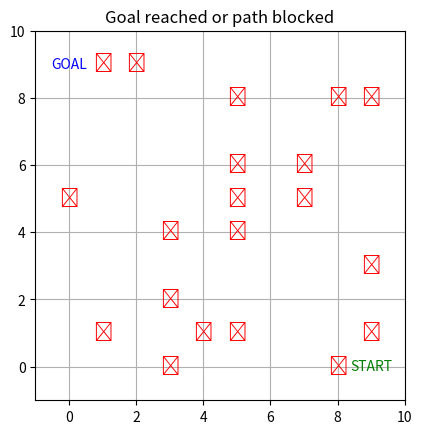

Recreate this plot in Python.
import matplotlib.pyplot as plt
import matplotlib.animation as animation
import heapq
import random

# マップサイズと障害物数
GRID_SIZE = 10
NUM_OBSTACLES = 20

# スタートとゴール
start = (9, 0)
goal = (0, 9)

# 方向（上下左右）
moves = [(-1, 0), (1, 0), (0, -1), (0, 1)]

# ランダムな障害物を生成
def generate_obstacles():
    obstacles = set()
    while len(obstacles) < NUM_OBSTACLES:
        ox = random.randint(0, GRID_SIZE - 1)
        oy = random.randint(0, GRID_SIZE - 1)
        if (ox, oy) != start and (ox, oy) != goal:
            obstacles.add((ox, oy))
    return obstacles

# A*探索
def heuristic(a, b):
    return abs(a[0] - b[0]) + abs(a[1] - b[1])

def a_star(start, goal, obstacles):
    frontier = [(0, start)]
    came_from = {start: None}
    cost_so_far = {start: 0}

    while frontier:
        _, current = heapq.heappop(frontier)

        if current == goal:
            break

        for dx, dy in moves:
            next_node = (current[0] + dx, current[1] + dy)
            if 0 <= next_node[0] < GRID_SIZE and 0 <= next_node[1] < GRID_SIZE:
                if next_node in obstacles:
                    continue
                new_cost = cost_so_far[current] + 1
                if next_node not in cost_so_far or new_cost < cost_so_far[next_node]:
                    cost_so_far[next_node] = new_cost
                    priority = new_cost + heuristic(next_node, goal)
                    heapq.heappush(frontier, (priority, next_node))
                    came_from[next_node] = current

    # 経路の復元
    if goal not in came_from:
        return None
    path = []
    node = goal
    while node != start:
        path.append(node)
        node = came_from[node]
    path.append(start)
    path.reverse()
    return path

# 障害物生成
obstacles = generate_obstacles()

# 経路探索
path = a_star(start, goal, obstacles)
if path is None:
    print("🛑 No path to goal!")
    path = [start]  # 最低限スタートだけ表示

# 描画準備
fig, ax = plt.subplots()
ax.set_xlim(-1, GRID_SIZE)
ax.set_ylim(-1, GRID_SIZE)
ax.set_aspect('equal')
ax.grid(True)
ax.set_title("Goal reached or path blocked")

# 障害物描画
for (ox, oy) in obstacles:
    ax.text(ox, oy, "✕", color="red", fontsize=14, ha='center', va='center')

# START / GOAL ラベル
sx, sy = start
gx, gy = goal
ax.text(sx, sy, "START", color="green", fontsize=10, ha='center', va='center')
ax.text(gx, gy, "GOAL", color="blue", fontsize=10, ha='center', va='center')

# 軌跡・現在位置（Line2Dと点）
trail_line, = ax.plot([], [], 'b--')
point, = ax.plot([], [], 'ro')
passed_path = []
current_index = [0]

# アニメーション更新関数
def update(frame):
    if current_index[0] >= len(path):
        return trail_line, point

    x, y = path[current_index[0]]
    passed_path.append((x, y))

    xs, ys = zip(*passed_path)
    trail_line.set_data(xs, ys)
    point.set_data([x], [y])

    current_index[0] += 1
    return trail_line, point

# アニメーション実行
ani = animation.FuncAnimation(fig, update, interval=600)
plt.show()
